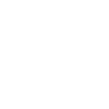
t = 0.00 s
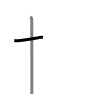
t = 1.50 s
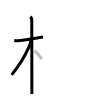
t = 3.25 s
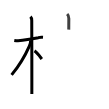
t = 4.75 s
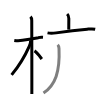
t = 6.50 s
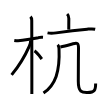
t = 8.00 s

The animated SVG that drew these frames (rendered in a browser with its animation timeline set to each time). Animation: 8 SMIL elements (animate=8); one cycle of 8.00 s.

<svg width="109px" height="109px" viewBox="0 0 px 109px" xmlns="http://www.w3.org/2000/svg" xmlns:xlink="http://www.w3.org/1999/xlink" xml:space="preserve" version="1.1"  baseProfile="full">
<path d="M14.28,40.47c3.03,0.49,5.28,0.45,8.24-0.14c4.5-0.72,11.39-1.87,15.88-2.68c1.51-0.46,3.05-0.39,4.61-0.28" style="fill:none;stroke:black;stroke-width:3;opacity:0">
  <animate attributeType="CSS" attributeName="opacity" from="0" to="1" begin="0s" dur="1s" repeatCount="0" fill="freeze" />
</path>
<path d="M30.46,16.58c0.88,0.88,1.29,2.75,1.29,3.92c0,0.74,0.12,40.98,0.1,61.88c0,5.77-0.01,10.06-0.01,11.62" style="fill:none;stroke:black;stroke-width:3;opacity:0">
  <animate attributeType="CSS" attributeName="opacity" from="0" to="1" begin="1s" dur="1s" repeatCount="0" fill="freeze" />
</path>
<path d="M30.69,40.53c0,1.72-0.83,4.33-1.35,5.53c-5.14,11.7-9.46,18.81-17.73,28.78" style="fill:none;stroke:black;stroke-width:3;opacity:0">
  <animate attributeType="CSS" attributeName="opacity" from="0" to="1" begin="2s" dur="1s" repeatCount="0" fill="freeze" />
</path>
<path d="M34.47,50.9c2.3,1.28,5.47,5.66,7.41,8.14" style="fill:none;stroke:black;stroke-width:3;opacity:0">
  <animate attributeType="CSS" attributeName="opacity" from="0" to="1" begin="3s" dur="1s" repeatCount="0" fill="freeze" />
</path>
<path d="M67.18,14c1.1,1.1,1.65,2.75,1.65,4.41c0,4.45-0.08,7.27-0.08,11.21" style="fill:none;stroke:black;stroke-width:3;opacity:0">
  <animate attributeType="CSS" attributeName="opacity" from="0" to="1" begin="4s" dur="1s" repeatCount="0" fill="freeze" />
</path>
<path d="M47.52,32.89c3.23,0.61,5.68,0.41,8.61-0.03c9.69-1.45,19.38-2.73,31.13-3.71c2.71-0.22,5.37-0.53,7.93,0.02" style="fill:none;stroke:black;stroke-width:3;opacity:0">
  <animate attributeType="CSS" attributeName="opacity" from="0" to="1" begin="5s" dur="1s" repeatCount="0" fill="freeze" />
</path>
<path d="M57.69,44.75c0.91,0.91,1.25,2.25,1.33,3.93C60,71.62,55.5,84.88,43.5,93" style="fill:none;stroke:black;stroke-width:3;opacity:0">
  <animate attributeType="CSS" attributeName="opacity" from="0" to="1" begin="6s" dur="1s" repeatCount="0" fill="freeze" />
</path>
<path d="M60.38,47c4.21-0.93,8.29-2.06,12.6-3.22c4.32-1.17,5.58-0.78,5.52,4.52C78.38,58.5,78.3,75.43,78.29,81c-0.04,12.25,4.51,11.53,9.29,11.53c6.92,0,8.06-2.28,8.06-9.12" style="fill:none;stroke:black;stroke-width:3;opacity:0">
  <animate attributeType="CSS" attributeName="opacity" from="0" to="1" begin="7s" dur="1s" repeatCount="0" fill="freeze" />
</path>
</svg>
